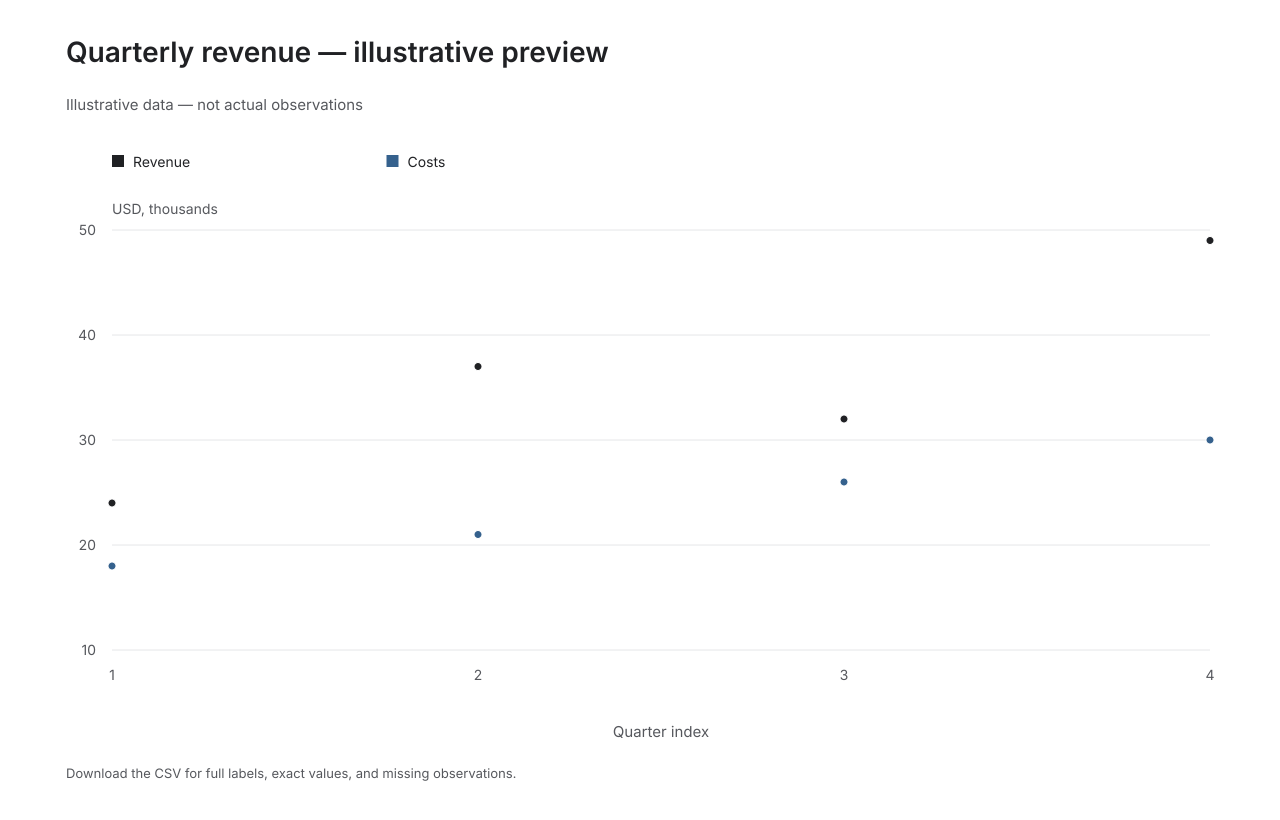

Data behind this chart, as committed beside it:
Quarter index, Revenue, Costs
1, 24.0, 18.0
2, 37.0, 21.0
3, 32.0, 26.0
4, 49.0, 30.0
